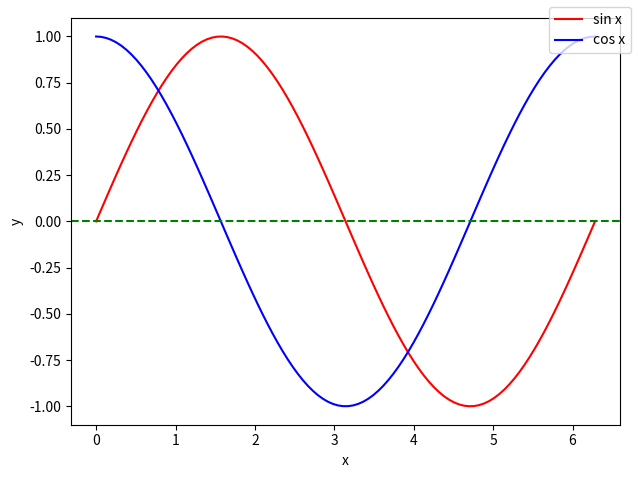

Source code (Python):
import numpy as np
import matplotlib.pyplot as plt

x_values = np.linspace(0, 2 * np.pi, 100)
sin_y_values = np.sin(x_values)
cos_y_values = np.cos(x_values)
fig, ax = plt.subplots()

ax.plot(x_values, sin_y_values, color="red", label="sin x")
ax.plot(x_values, cos_y_values, color="blue", label="cos x")
ax.axhline(y=0, linestyle="--", color="green")
ax.set_xlabel("x")
ax.set_ylabel("y")
fig.legend()
fig.tight_layout()
